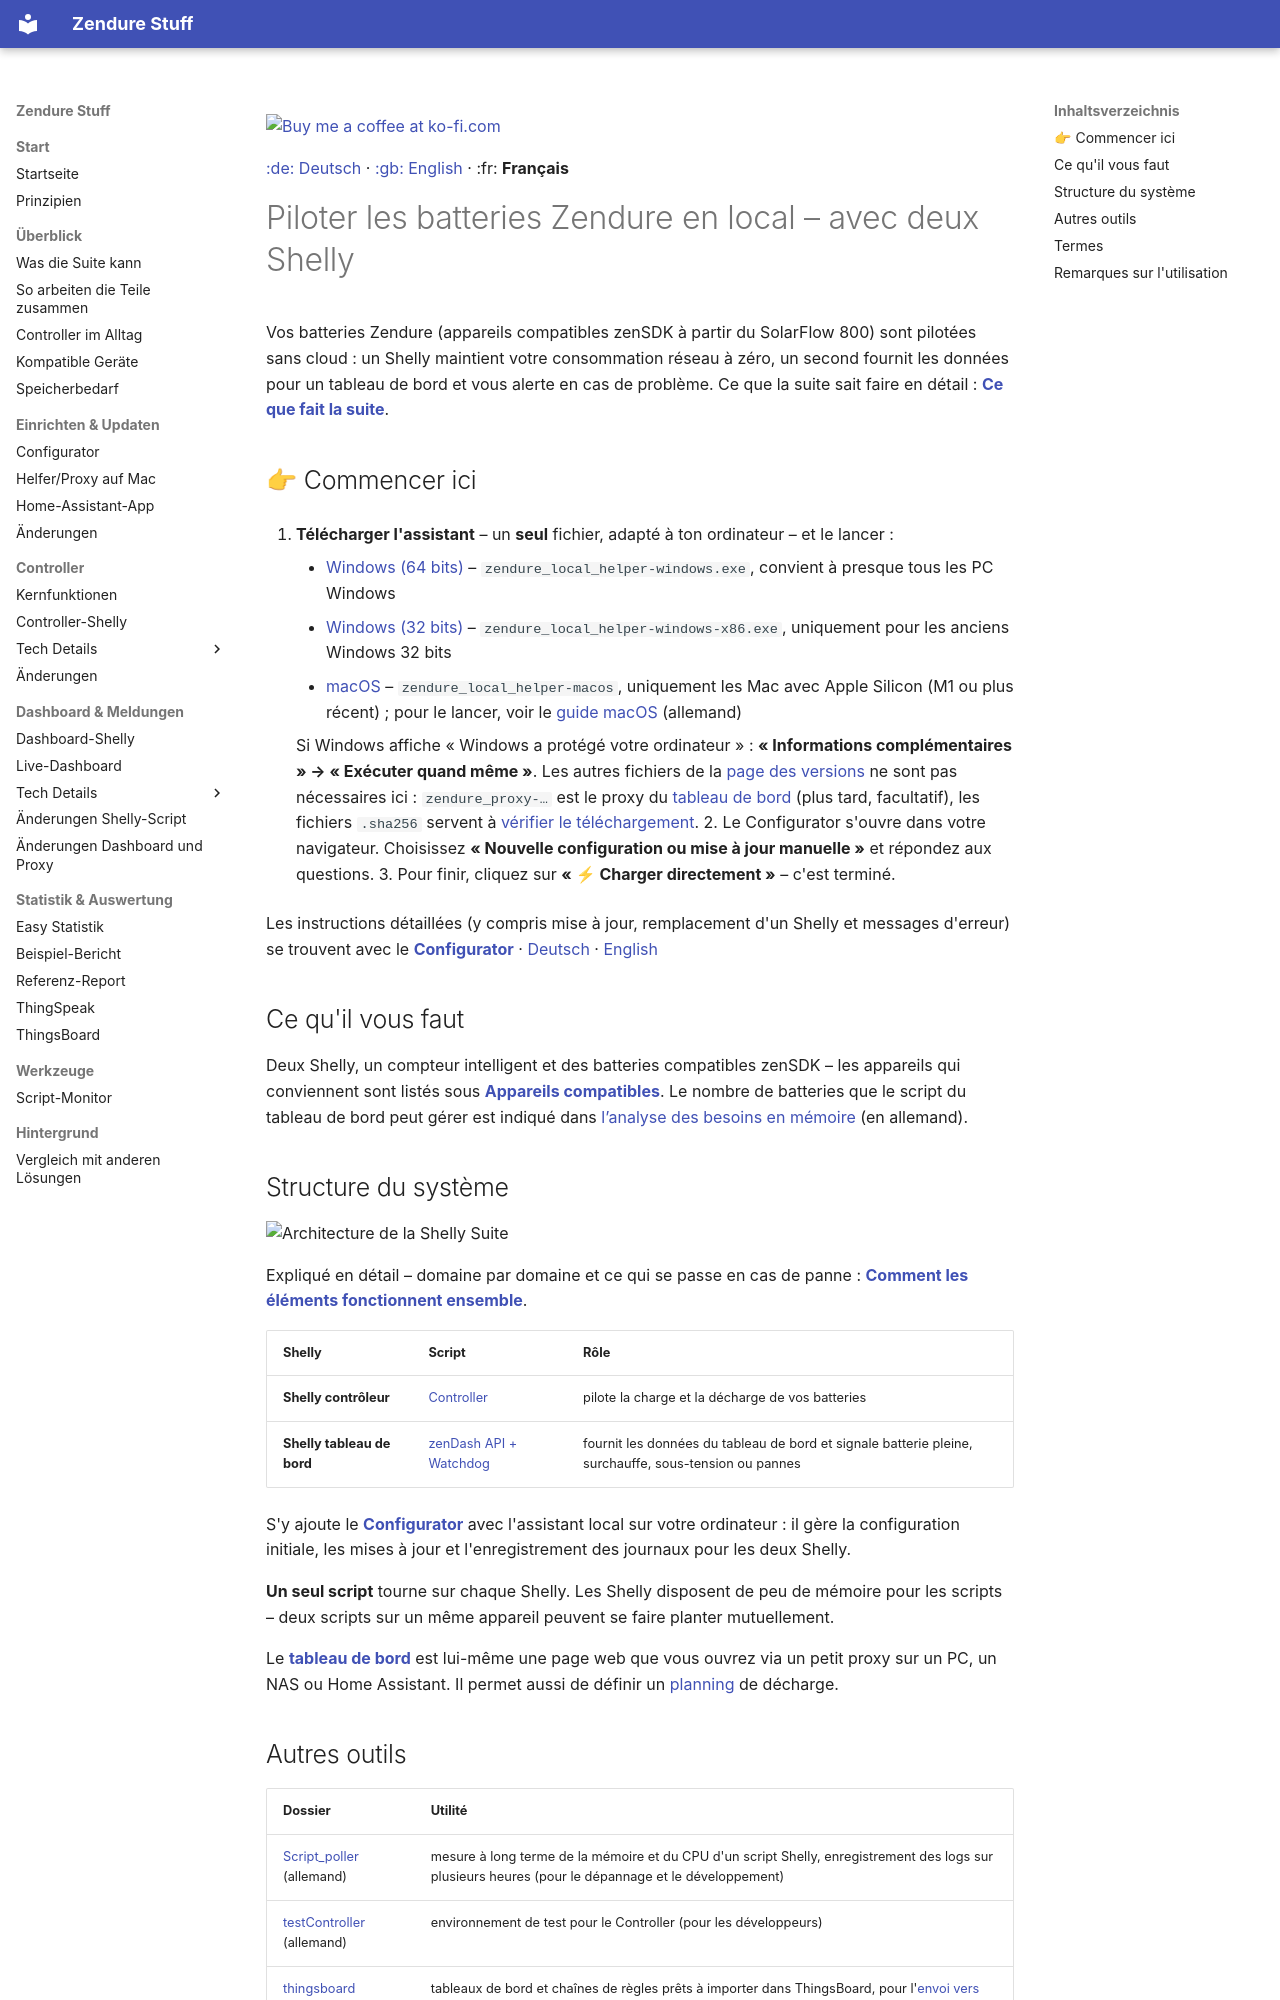

repository: surfer1264/Zendure-Stuff · page: readme_FR/index.html · generator: mkdocs

<a href="https://ko-fi.com/surfer1264"><img width="143" alt="Buy me a coffee at ko-fi.com" src="img/kofi2.png" /></a>

[:de: Deutsch](readme.md) · [:gb: English](readme_EN.md) · :fr: **Français**

# Piloter les batteries Zendure en local – avec deux Shelly

Vos batteries Zendure (appareils compatibles zenSDK à partir du SolarFlow 800) sont pilotées sans cloud : un Shelly maintient votre consommation réseau à zéro, un second fournit les données pour un tableau de bord et vous alerte en cas de problème. Ce que la suite sait faire en détail : **[Ce que fait la suite](szscs_FR.md)**.

## 👉 Commencer ici

1. **Télécharger l'assistant** – un **seul** fichier, adapté à ton ordinateur – et le lancer :
    - [Windows (64 bits)](https://github.com/surfer1264/Zendure-Stuff/releases/latest/download/zendure_local_helper-windows.exe) – `zendure_local_helper-windows.exe`, convient à presque tous les PC Windows
    - [Windows (32 bits)](https://github.com/surfer1264/Zendure-Stuff/releases/latest/download/zendure_local_helper-windows-x86.exe) – `zendure_local_helper-windows-x86.exe`, uniquement pour les anciens Windows 32 bits
    - [macOS](https://github.com/surfer1264/Zendure-Stuff/releases/latest/download/zendure_local_helper-macos) – `zendure_local_helper-macos`, uniquement les Mac avec Apple Silicon (M1 ou plus récent) ; pour le lancer, voir le [guide macOS](Multiconfigurator/local_helper/mcos_helper.md) (allemand)

    Si Windows affiche « Windows a protégé votre ordinateur » : **« Informations complémentaires » → « Exécuter quand même »**. Les autres fichiers de la [page des versions](https://github.com/surfer1264/Zendure-Stuff/releases/latest) ne sont pas nécessaires ici : `zendure_proxy-…` est le proxy du [tableau de bord](zendash_watch_API_ZenSDK/dashboard_FR.md) (plus tard, facultatif), les fichiers `.sha256` servent à [vérifier le téléchargement](Multiconfigurator/readme_FR.md#vérifier-lintégrité-du-téléchargement).
2. Le Configurator s'ouvre dans votre navigateur. Choisissez **« Nouvelle configuration ou mise à jour manuelle »** et répondez aux questions.
3. Pour finir, cliquez sur **« ⚡ Charger directement »** – c'est terminé.

Les instructions détaillées (y compris mise à jour, remplacement d'un Shelly et messages d'erreur) se trouvent avec le **[Configurator](Multiconfigurator/readme_FR.md)** · [Deutsch](Multiconfigurator/readme.md) · [English](Multiconfigurator/readme_EN.md)

## Ce qu'il vous faut

Deux Shelly, un compteur intelligent et des batteries compatibles zenSDK – les appareils qui conviennent sont listés sous **[Appareils compatibles](kompatible_geraete_FR.md)**. Le nombre de batteries que le script du tableau de bord peut gérer est indiqué dans [l’analyse des besoins en mémoire](zendash_speichermodell.md) (en allemand).

## Structure du système

![Architecture de la Shelly Suite](img/architektur_FR.svg)

Expliqué en détail – domaine par domaine et ce qui se passe en cas de panne : **[Comment les éléments fonctionnent ensemble](architektur_FR.md)**.

| Shelly | Script | Rôle |
|---|---|---|
| **Shelly contrôleur** | [Controller](Controller/readme_FR.md) | pilote la charge et la décharge de vos batteries |
| **Shelly tableau de bord** | [zenDash API + Watchdog](zendash_watch_API_ZenSDK/readme_FR.md) | fournit les données du tableau de bord et signale batterie pleine, surchauffe, sous-tension ou pannes |

S'y ajoute le **[Configurator](Multiconfigurator/readme_FR.md)** avec l'assistant local sur votre ordinateur : il gère la configuration initiale, les mises à jour et l'enregistrement des journaux pour les deux Shelly.

**Un seul script** tourne sur chaque Shelly. Les Shelly disposent de peu de mémoire pour les scripts – deux scripts sur un même appareil peuvent se faire planter mutuellement.

Le **[tableau de bord](zendash_watch_API_ZenSDK/dashboard_FR.md)** est lui-même une page web que vous ouvrez via un petit proxy sur un PC, un NAS ou Home Assistant. Il permet aussi de définir un [planning](zendash_watch_API_ZenSDK/dashboard_FR.md#planning) de décharge.
